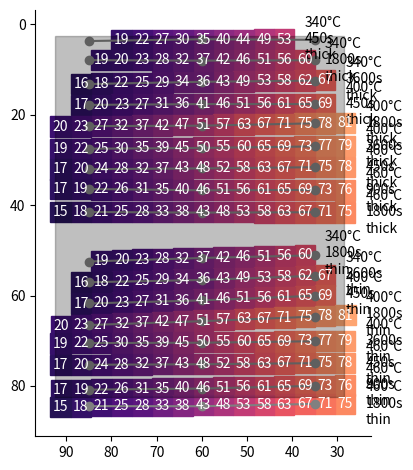

The matplotlib source for this figure:
"""Structures and helpers to defined sample layout."""

import json
from dataclasses import dataclass, asdict, astuple, field
from collections import namedtuple, defaultdict

import numpy as np

import scipy.stats

import matplotlib.cm as mcm
import matplotlib.colors as mcolors
import matplotlib.patches as mpatches


# These terms match the pseudo positioner code in ophyd and are standard
# in motion control.

# Forward: pseudo positions -> real positions
#     aka: data coordinates -> beamline coordinates
# Inverse: real positions       -> pseudo positions
#     aka: beamline coordinates -> data coordinates
TransformPair = namedtuple("TransformPair", ["forward", "inverse"])


def single_strip_transform_factory(
    temperature,
    annealing_time,
    ti_fractions,
    reference_x,
    reference_y,
    start_distance,
    angle,
    thickness,
    *,
    cell_size=4.5,
):
    """
    Generate the forward and reverse transforms for a given strip.

    This assumes that the strips are mounted parallel to one of the
    real motor axes.  This only handles a single strip which has a
    fixed annealing time and temperature.

    Parameters
    ----------
    temperature : int
       The annealing temperature in degree C

    annealing_time : int
       The annealing time in seconds

    ti_fractions : Iterable
       The fraction of Ti in each cell (floats in range [0, 100])

       Assume that the values are for the center of the cells.

    reference_x, reference_y : float
       The position of the reference point on the left edge of the
       sample (looking upstream into the beam) and on the center line
       of the sample strip.

    angle : float
       The angle in radians of the tilt.  The rotation point is the
       reference point.

    start_distance : float

       Distance along the strip from the reference point to the center
       of the first cell in mm.


    cell_size : float, optional

       The size of each cell along the gradient where the Ti fraction
       is measured in mm.


    Returns
    -------
    transform_pair
       forward (data -> bl)
       inverse (bl -> data)

    """
    _temperature = int(temperature)
    _annealing_time = int(annealing_time)
    _thickness = int(thickness)

    cell_positions = np.arange(len(ti_fractions)) * cell_size

    def to_bl_coords(Ti_frac, temperature, annealing_time, thickness):
        if (
            _temperature != temperature
            or annealing_time != _annealing_time
            or _thickness != thickness
        ):
            raise ValueError

        if Ti_frac > np.max(ti_fractions) or Ti_frac < np.min(ti_fractions):
            raise ValueError

        d = np.interp(Ti_frac, ti_fractions, cell_positions) + start_distance
        print(reference_x, np.cos(angle) * d, reference_y, np.sin(angle) * d)
        return reference_x + np.cos(angle) * d, reference_y + np.sin(angle) * d

    def to_data_coords(x, y):
        x_rel = x - reference_x
        y_rel = y - reference_y

        r = np.hypot(x_rel, y_rel)

        d_angle = np.arctan2(y_rel, x_rel)

        from_center_angle = d_angle - angle

        d = np.cos(from_center_angle) * r - start_distance
        h = np.sin(from_center_angle) * r

        if not (np.min(cell_positions) < d < np.max(cell_positions)):
            raise ValueError

        if not (-cell_size / 2) < h < (cell_size / 2):
            raise ValueError

        ti_frac = np.interp(d, cell_positions, ti_fractions)

        return ti_frac, _temperature, _annealing_time, _thickness

    return TransformPair(to_bl_coords, to_data_coords)


@dataclass(frozen=True)
class StripInfo:
    """Container for strip information."""

    temperature: int
    annealing_time: int
    # exclude the ti_fraction from the hash
    ti_fractions: list = field(hash=False)
    reference_x: float
    reference_y: float
    start_distance: float
    angle: float
    # treat this as a categorical
    thickness: int

    # helpers to get the min/max of the ti fraction range.
    @property
    def ti_min(self):
        return min(self.ti_fractions)

    @property
    def ti_max(self):
        return max(self.ti_fractions)


def strip_list_to_json(strip_list, fname):
    """
    Write strip list information to a json file.

    Will over write if exists.

    Parameters
    ----------
    strip_list : List[StripInfo]

    fname : str or Path
        File to write
    """
    # TODO make this take a file-like as well
    with open(fname, "w") as fout:
        json.dump(strip_list, fout, default=asdict, indent="  ")


def load_from_json(fname):
    """
    Load strip info from a json file.

    Parameters
    ----------
    fname : str or Path
        File to write

    Returns
    -------
    list[StripInfo]

    """
    # TODO make this take a file-like as well
    with open(fname, "r") as fin:
        data = json.load(fin)

    return [StripInfo(**d) for d in data]


def single_strip_set_transform_factory(strips, *, cell_size=4.5):
    """
    Generate the forward and reverse transforms for set of strips.

    This assumes that the strips are mounted parallel to one of the
    real motor axes.

    This assumes that the temperature and annealing time have been
    pre-snapped.

    Parameters
    ----------
    strips : List[StripInfo]

    cell_size : float, optional

       The size of each cell along the gradient where the Ti fraction
       is measured in mm.

    Returns
    -------
    to_data_coords, to_bl_coords
    """
    by_annealing = defaultdict(list)
    by_strip = {}

    for strip in strips:
        pair = single_strip_transform_factory(*astuple(strip))
        by_annealing[(strip.temperature, strip.annealing_time, strip.thickness)].append(
            (strip, pair)
        )
        by_strip[strip] = pair

    def forward(Ti_frac, temperature, annealing_time, thickness):
        candidates = by_annealing[(temperature, annealing_time, thickness)]

        # we need to find a strip that has the right Ti_frac available
        for strip, pair in candidates:
            if strip.ti_min <= Ti_frac <= strip.ti_max:
                return pair.forward(Ti_frac, temperature, annealing_time, thickness)
        else:
            # get here if we don't find a valid strip!
            raise ValueError

    def inverse(x, y):
        # the y value fully determines what strip we are in
        for strip, pair in by_strip.items():
            if (
                strip.reference_y - cell_size / 2
                < y
                < strip.reference_y + cell_size / 2
            ):
                return pair.inverse(x, y)
            else:
                print(f"rejected {strip}")

        else:
            raise ValueError

    return TransformPair(forward, inverse)


def snap_factory(strip_list, *, temp_tol=None, time_tol=None, Ti_tol=None):
    """
    Generate a snapping function with given strips and tolerances.

    Thickness is always snapped to {0, 1} and tolerated it if fails.

    Parameters
    ----------
    strips : List[StripInfo]

    temp_tol : int, optional
       If not None, only snap in with in tolerance range

    time_tol : int, optional
       If not None, only snap in with in tolerance range

    Ti_tol : int, optional
       If not None, only snap in with in tolerance range


    Returns
    -------
    snap_function

       has signature ::

          def snap(Ti, temperature, time):
              returns snapped_Ti, snapped_temperature, snapped_time
    """

    # make local copy to be safe!
    strips = tuple(strip_list)

    def snap(Ti, temperature, annealing_time, thickness):
        l_strips = strips

        thickness = int(np.clip(np.round(thickness), 0, 1))

        l_strips = filter(lambda x: x.thickness == thickness, l_strips)

        # only consider strips close enough in temperature
        if temp_tol is not None:
            l_strips = filter(
                lambda x: abs(x.temperature - temperature) < temp_tol, l_strips
            )
        # only consider strips close enough in annealing time
        if time_tol is not None:
            l_strips = filter(
                lambda x: abs(x.annealing_time - annealing_time) < time_tol, l_strips
            )

        # only consider strips with Ti fractions that are with in tolerance
        if Ti_tol is not None:
            l_strips = filter(
                lambda x: x.ti_min - Ti_tol <= Ti <= x.ti_max + Ti_tol, l_strips
            )

        # Us an L2 norm to sort out what strips are "closest" it
        # (Temp, time) space
        def l2_norm(strip):

            return np.hypot(
                strip.temperature - temperature, strip.annealing_time - annealing_time
            )

        try:
            best = min(l_strips, key=l2_norm)
        except ValueError:
            # try with the other thickness
            return snap(Ti, temperature, annealing_time, {0: 1, 1: 0}[thickness])
        # clip Ti fraction to be within the selected strip
        best_Ti = np.clip(Ti, best.ti_min + 1.0, best.ti_max - 1.0)

        return best_Ti, best.temperature, best.annealing_time, best.thickness

    snap.tols = {
        k: v
        for k, v in zip(["temp", "time", "Ti"], [temp_tol, time_tol, Ti_tol])
        if v is not None
    }

    return snap


# this is to do the data-entry on the temperature, annealing time,
# start distance, and ti_fraction gradient.
_layout_template = [
    StripInfo(
        temperature=340,
        annealing_time=450,
        ti_fractions=[19, 22, 27, 30, 35, 40, 44, 49, 53][::-1],
        start_distance=18.5,
        reference_y=0,
        reference_x=5,
        angle=0,
        thickness=-1,
    ),
    StripInfo(
        temperature=340,
        annealing_time=1800,
        ti_fractions=[19, 20, 23, 28, 32, 37, 42, 46, 51, 56, 60][::-1],
        start_distance=14.0,
        reference_y=0,
        reference_x=5,
        angle=0,
        thickness=-1,
    ),
    StripInfo(
        temperature=340,
        annealing_time=3600,
        ti_fractions=[16, 18, 22, 25, 29, 34, 36, 43, 49, 53, 58, 62, 67][::-1],
        start_distance=9.5,
        reference_y=0,
        reference_x=5,
        angle=0,
        thickness=-1,
    ),
    StripInfo(
        temperature=400,
        annealing_time=450,
        ti_fractions=[17, 20, 23, 27, 31, 36, 41, 46, 51, 56, 61, 65, 69][::-1],
        start_distance=9.5,
        reference_y=0,
        reference_x=5,
        angle=0,
        thickness=-1,
    ),
    StripInfo(
        temperature=400,
        annealing_time=1800,
        ti_fractions=[20, 23, 27, 32, 37, 42, 47, 51, 57, 63, 67, 71, 75, 78, 81][::-1],
        start_distance=5,
        reference_y=0,
        reference_x=5,
        angle=0,
        thickness=-1,
    ),
    StripInfo(
        temperature=400,
        annealing_time=3600,
        ti_fractions=[19, 22, 25, 30, 35, 39, 45, 50, 55, 60, 65, 69, 73, 77, 79][::-1],
        start_distance=5,
        reference_y=0,
        reference_x=5,
        angle=0,
        thickness=-1,
    ),
    StripInfo(
        temperature=460,
        annealing_time=450,
        ti_fractions=[17, 20, 24, 28, 32, 37, 43, 48, 52, 58, 63, 67, 71, 75, 78][::-1],
        start_distance=5,
        reference_y=0,
        reference_x=5,
        angle=0,
        thickness=-1,
    ),
    StripInfo(
        temperature=460,
        annealing_time=15 * 60,
        ti_fractions=[17, 19, 22, 26, 31, 35, 40, 46, 51, 56, 61, 65, 69, 73, 76][::-1],
        start_distance=5,
        reference_y=0,
        reference_x=5,
        angle=0,
        thickness=-1,
    ),
    StripInfo(
        temperature=460,
        annealing_time=30 * 60,
        ti_fractions=[15, 18, 21, 25, 28, 33, 38, 43, 48, 53, 58, 63, 67, 71, 75][::-1],
        start_distance=5,
        reference_y=0,
        reference_x=5,
        angle=0,
        thickness=-1,
    ),
    StripInfo(
        temperature=340,
        annealing_time=1800,
        ti_fractions=[19, 20, 23, 28, 32, 37, 42, 46, 51, 56, 60][::-1],
        start_distance=14.0,
        reference_y=0,
        reference_x=5,
        angle=0,
        thickness=-1,
    ),
    StripInfo(
        temperature=340,
        annealing_time=3600,
        ti_fractions=[16, 18, 22, 25, 29, 34, 36, 43, 49, 53, 58, 62, 67][::-1],
        start_distance=9.5,
        reference_y=0,
        reference_x=5,
        angle=0,
        thickness=-1,
    ),
    StripInfo(
        temperature=400,
        annealing_time=450,
        ti_fractions=[17, 20, 23, 27, 31, 36, 41, 46, 51, 56, 61, 65, 69][::-1],
        start_distance=9.5,
        reference_y=0,
        reference_x=5,
        angle=0,
        thickness=-1,
    ),
    StripInfo(
        temperature=400,
        annealing_time=1800,
        ti_fractions=[20, 23, 27, 32, 37, 42, 47, 51, 57, 63, 67, 71, 75, 78, 81][::-1],
        start_distance=5,
        reference_y=0,
        reference_x=5,
        angle=0,
        thickness=-1,
    ),
    StripInfo(
        temperature=400,
        annealing_time=3600,
        ti_fractions=[19, 22, 25, 30, 35, 39, 45, 50, 55, 60, 65, 69, 73, 77, 79][::-1],
        start_distance=5,
        reference_y=0,
        reference_x=5,
        angle=0,
        thickness=-1,
    ),
    StripInfo(
        temperature=460,
        annealing_time=450,
        ti_fractions=[17, 20, 24, 28, 32, 37, 43, 48, 52, 58, 63, 67, 71, 75, 78][::-1],
        start_distance=5,
        reference_y=0,
        reference_x=5,
        angle=0,
        thickness=-1,
    ),
    StripInfo(
        temperature=460,
        annealing_time=15 * 60,
        ti_fractions=[17, 19, 22, 26, 31, 35, 40, 46, 51, 56, 61, 65, 69, 73, 76][::-1],
        start_distance=5,
        reference_y=0,
        reference_x=5,
        angle=0,
        thickness=-1,
    ),
    StripInfo(
        temperature=460,
        annealing_time=30 * 60,
        ti_fractions=[15, 18, 21, 25, 28, 33, 38, 43, 48, 53, 58, 63, 67, 71, 75][::-1],
        start_distance=5,
        reference_y=0,
        reference_x=5,
        angle=0,
        thickness=-1,
    ),
]


# data collected on the first day for the as-mounted centers of the strips at 3 positions.
mpos = np.array(
    [
        sorted([float(__.strip()) for __ in _.split(";")])
        for _ in """83.97; 79.98; 74.96; 70.1; 64.65; 60.04; 55.62; 51.09; 41.55; 36.62; 31.59; 26.99; 21.88; 17.62; 12.43; 7.92; 3.4
3.28; 8.01; 12.69; 17.62; 22.4; 27.33; 31.85; 36.7; 41.64; 51.68; 56.55; 61.06; 65.67; 70.43; 75.2; 80.58; 84.49
3.67; 7.9; 13.19; 17.8; 22.5; 27.5; 32.03; 36.41;41.5; 52.46; 57.05; 61.75; 66.52; 70.52; 75.31;80.82; 84.47""".split(
            "\n"
        )
    ]
).T
sampled_x = [35, 60, 85]

# fit the above to a line
fits = [scipy.stats.linregress(sampled_x, m) for m in mpos]
# get the 0 we need to make the start_distance's above make sense
ref_x = 35 - 5 - 2 * 4.5

# generate the data by zipping the template + the fit angle and offsets
single_data = [
    StripInfo(**{**asdict(strip), **measured, "thickness": thickness})
    for strip, measured, thickness in zip(
        _layout_template,
        [
            {
                "angle": np.arctan2(f.slope, 1),
                "reference_x": ref_x,
                "reference_y": ref_x * f.slope + f.intercept,
            }
            for f in fits
        ],
        [0] * 9 + [1] * 8,
    )
]


def show_layout(strip_list, ax=None, *, cell_size=4.5):
    """Make a nice plot of the strip layout."""
    if ax is None:
        import matplotlib.pyplot as plt

        fig, ax = plt.subplots()

    cmap = mcm.get_cmap("magma")
    norm = mcolors.Normalize(0, 100)
    state_map = {0: "thick", 1: "thin"}
    cells = {}
    labels = {}
    for strip in strip_list:
        cells[strip] = []

        for j, ti_frac in enumerate(strip.ti_fractions):
            color = cmap(norm(ti_frac))
            d = strip.start_distance + j * cell_size
            rect = mpatches.Rectangle(
                (
                    strip.reference_x + d * np.cos(strip.angle),
                    strip.reference_y - cell_size / 2 + d * np.sin(strip.angle),
                ),
                cell_size,
                cell_size,
                color=color,
            )
            ax.add_patch(rect)
            cells[strip].append(
                ax.text(
                    strip.reference_x + (d + cell_size / 2) * np.cos(strip.angle),
                    strip.reference_y + (d + cell_size / 2) * np.sin(strip.angle),
                    f"{ti_frac}",
                    ha="center",
                    va="center",
                    color="w",
                )
            )
            cells[strip].append(rect)

        labels[strip] = ax.annotate(
            f"{strip.temperature}°C\n{strip.annealing_time}s\n{state_map[strip.thickness]}",
            xy=(
                strip.reference_x + strip.start_distance - cell_size / 2,
                strip.reference_y,
            ),
            xytext=(0, 0),
            textcoords="offset points",
            va="center",
            ha="left",
            clip_on=False,
        )

    ax.relim()
    ax.autoscale()
    ax.figure.tight_layout()
    ax.spines["right"].set_visible(False)
    ax.spines["top"].set_visible(False)
    # positive goes down on the beamline
    ax.invert_yaxis()
    ax.invert_xaxis()
    ax.set_aspect("equal")


if True:
    import matplotlib.pyplot as plt

    fig, ax = plt.subplots()
    show_layout(single_data, ax=ax)

    ax.plot(sampled_x, mpos.T, marker="o", color=".5")

    ax.add_patch(
        mpatches.Rectangle((28.5, 2.5), 64, 80, color="k", alpha=0.25, zorder=2)
    )
    plt.show()
